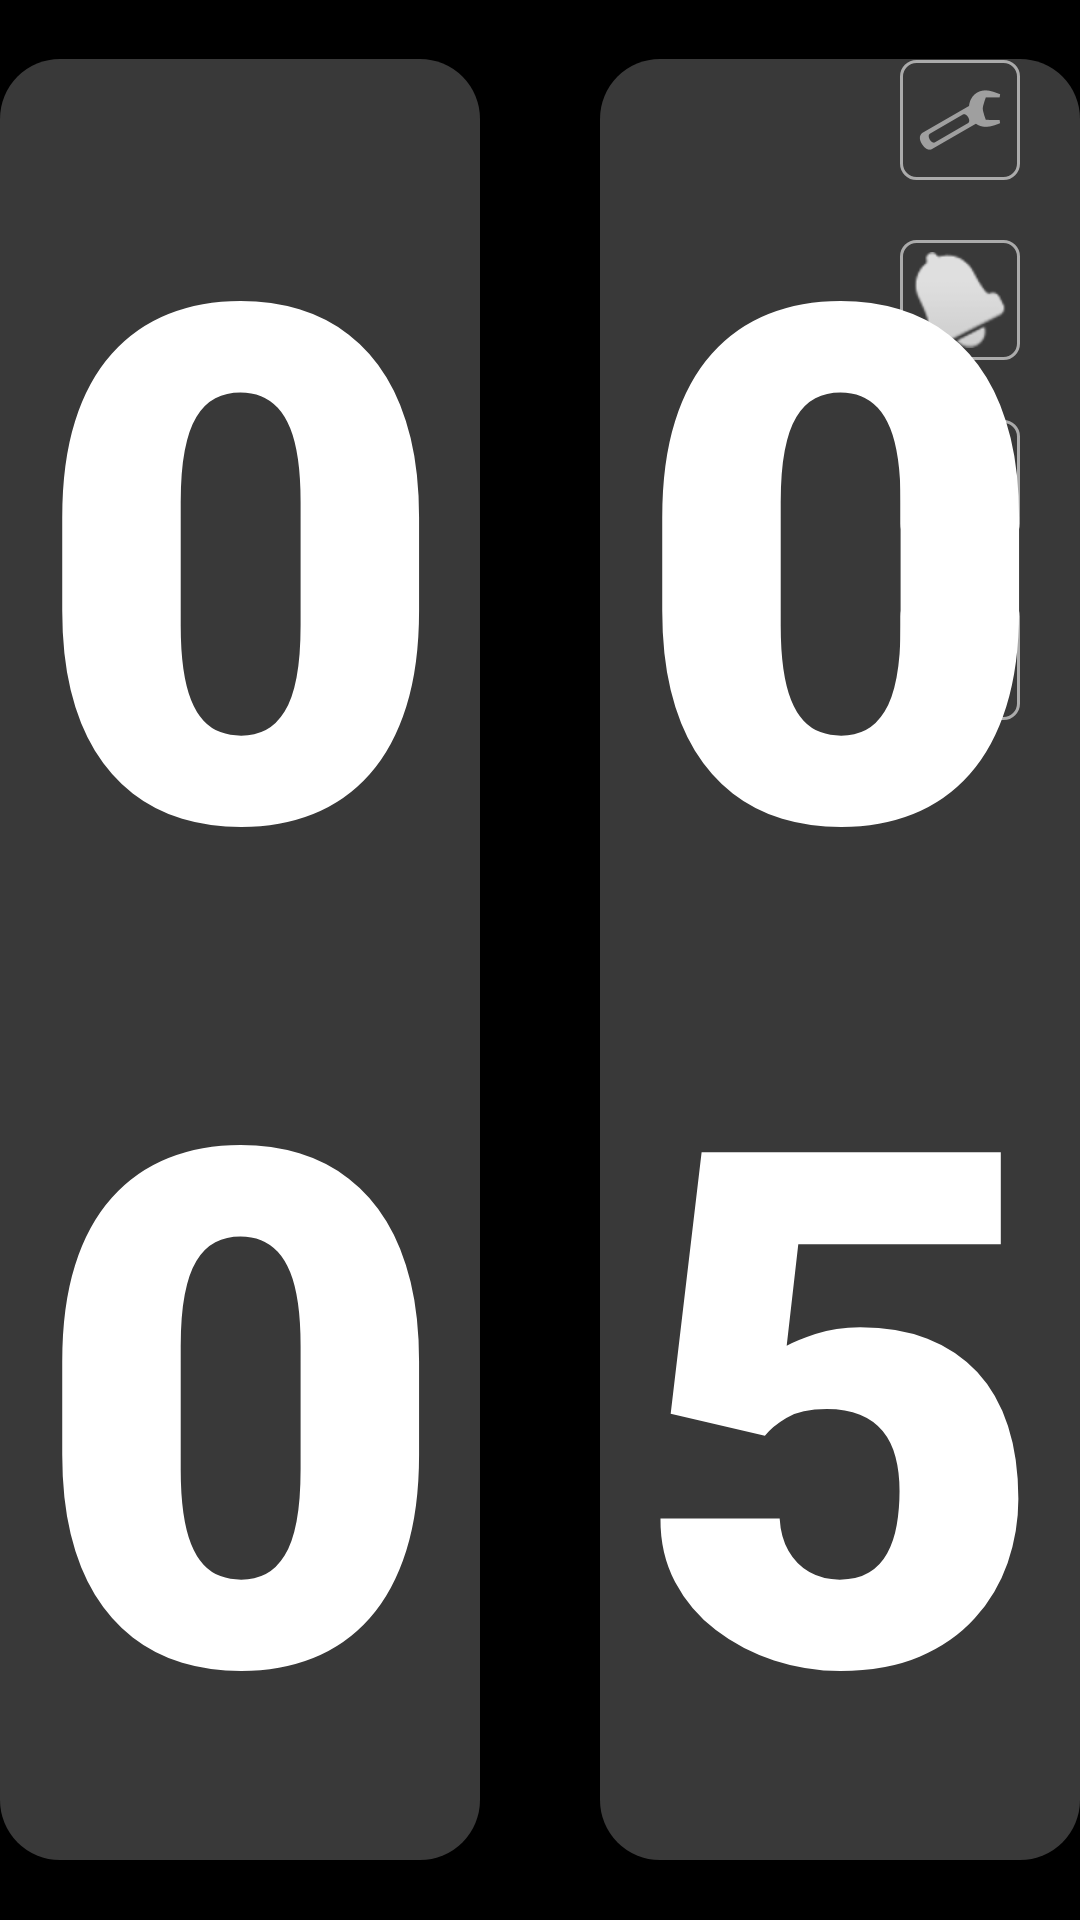

Produce the Android XML layout that renders to this screen, including the resource entries it uses.
<!-- AndroidManifest.xml: activity theme AppTheme.NoTitle_FullScreen -->
<!-- res/layout/activity_fullscreen.xml -->
<?xml version="1.0" encoding="utf-8"?>
<FrameLayout xmlns:android="http://schemas.android.com/apk/res/android"
    xmlns:app="http://schemas.android.com/apk/res-auto"
    xmlns:tools="http://schemas.android.com/tools"
    android:layout_width="match_parent"
    android:layout_height="match_parent"
    android:background="?attr/fullscreenBackgroundColor"
    android:theme="@style/ThemeOverlay.Timer.FullscreenContainer"
    tools:context=".FullscreenActivity"
    android:keepScreenOn="true"
    android:id="@+id/all_screen">

    

    <RelativeLayout
        android:id="@+id/fullscreen_content_controls"
        style="@style/AppTheme.NoTitle_FullScreen"
        android:layout_width="match_parent"
        android:layout_height="match_parent"
        android:layout_gravity="center_horizontal"
        android:orientation="vertical"
        tools:ignore="UselessParent">

        <ImageButton
            android:id="@+id/imageButton"
            android:layout_width="40dp"
            android:layout_height="40dp"
            android:layout_alignParentTop="true"
            android:layout_alignParentEnd="true"
            android:layout_marginTop="20dp"
            android:layout_marginEnd="20dp"
            android:background="@drawable/shape_image_bk"
            android:padding="10dp"
            app:srcCompat="@android:drawable/ic_menu_manage" />

        <ImageButton
            android:id="@+id/chooseMusic"
            android:layout_width="40dp"
            android:layout_height="40dp"
            android:layout_below="@+id/imageButton"
            android:layout_alignParentEnd="true"
            android:layout_marginTop="20dp"
            android:layout_marginEnd="20dp"
            android:background="@drawable/shape_image_bk"
            android:padding="10dp"
            app:srcCompat="@android:drawable/ic_popup_reminder" />

        <ImageButton
            android:id="@+id/imageButton2"
            android:layout_width="40dp"
            android:layout_height="40dp"
            android:layout_below="@+id/chooseMusic"
            android:layout_alignParentEnd="true"
            android:layout_marginTop="20dp"
            android:layout_marginEnd="20dp"
            android:background="@drawable/shape_image_bk"
            android:padding="10dp"
            app:srcCompat="@android:drawable/ic_media_play" />

        <ImageButton
            android:id="@+id/resetTime"
            android:layout_width="40dp"
            android:layout_height="40dp"
            android:layout_below="@+id/imageButton2"
            android:layout_alignParentEnd="true"
            android:layout_marginTop="20dp"
            android:layout_marginEnd="20dp"
            android:background="@drawable/shape_image_bk"
            android:padding="10dp"
            app:srcCompat="@android:drawable/stat_notify_sync" />

        <ScrollView
            android:id="@+id/scrollView"
            android:layout_width="wrap_content"
            android:layout_height="match_parent"
            android:layout_alignParentEnd="true"
            android:background="#aa000000"
            android:layout_marginEnd="0dp">


            <LinearLayout
                android:id="@+id/scrollViewLay"
                android:layout_width="match_parent"
                android:layout_height="wrap_content"
                android:orientation="vertical">

            </LinearLayout>
        </ScrollView>

        <LinearLayout
            android:layout_width="wrap_content"
            android:layout_height="wrap_content"
            android:layout_centerInParent="true"
            android:gravity="center_horizontal|center_vertical"
            android:orientation="horizontal"
            android:weightSum="18">

            <TextView
                android:id="@+id/textView"
                android:layout_width="0dp"
                android:layout_height="wrap_content"
                android:layout_weight="8"
                android:background="@drawable/shape_num_bk"
                android:fontFamily="sans-serif-black"
                android:gravity="center"
                android:text="00"
                android:textColor="@color/white"
                android:textSize="240sp"
                android:textStyle="bold" />

            <TextView
                android:layout_width="0dp"
                android:layout_height="wrap_content"
                android:layout_weight="2"
                android:fontFamily="sans-serif-black"
                android:text=" "
                android:textColor="@color/white"
                android:textSize="420sp"
                android:textStyle="bold" />

            <TextView
                android:id="@+id/textView2"
                android:layout_width="0dp"
                android:layout_height="wrap_content"
                android:layout_weight="8"
                android:background="@drawable/shape_num_bk"
                android:fontFamily="sans-serif-black"
                android:gravity="center"
                android:text="05"
                android:textColor="@color/white"
                android:textSize="240sp"
                android:textStyle="bold" />

        </LinearLayout>


    </RelativeLayout>



    
    

</FrameLayout>
<!-- resources referenced by this layout -->
<resources>
  <!-- drawable shape_image_bk (drawable-v24) -->
  <?xml version="1.0" encoding="utf-8"?>
  <shape xmlns:android="http://schemas.android.com/apk/res/android">
      <gradient android:startColor="#c0000000"  android:endColor="#c0000000" android:angle="90" />
      <solid android:color="#000000ff" />
      <stroke android:width="1dp" android:color="#ffaaaaaa" />
      <corners android:radius="5dp" />
      <padding android:left="50dp" android:top="50dp" android:right="50dp" android:bottom="50dp" />
  </shape>
  <!-- drawable shape_num_bk (drawable-v24) -->
  <?xml version="1.0" encoding="utf-8"?>
  <shape xmlns:android="http://schemas.android.com/apk/res/android"
      android:shape="rectangle">
      <corners android:radius="20dp" />
      <solid android:color="#55aaaaaa" />
  </shape>
  <style name="AppTheme.NoTitle_FullScreen" parent="Theme.AppCompat.Light.NoActionBar">
          <item name="android:windowNoTitle">true</item>
          <item name="android:windowFullscreen">true</item>
          <item name="android:windowLayoutInDisplayCutoutMode">shortEdges</item>
      </style>
  <style name="ThemeOverlay.Timer.FullscreenContainer" parent="">
          <item name="fullscreenBackgroundColor">@color/black</item>
          <item name="fullscreenTextColor">@color/light_blue_A200</item>
      </style>
  <style name="Widget.Theme.Timer.ButtonBar.Fullscreen" parent="">
          <item name="android:background">@color/black_overlay</item>
          <item name="android:buttonBarStyle">?android:attr/buttonBarStyle</item>
          <item name="android:windowLayoutInDisplayCutoutMode">shortEdges</item>
      </style>
  <!-- not gathered from this repository: default colours our renderer supplied (Android Studio template values) -->
  <color name="black">#FF000000</color>
  <color name="white">#FFFFFFFF</color>
</resources>
